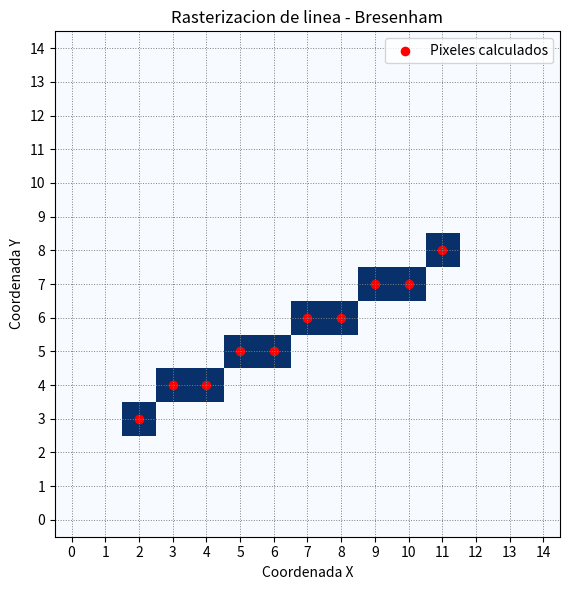

The script that saved this image:
import numpy as np
import matplotlib.pyplot as plt

def linea_bresenham(x0, y0, x1, y1, buffer):
    """Enciende los pixeles de una linea usando Bresenham."""
    dx = abs(x1 - x0)
    dy = abs(y1 - y0)
    sx = 1 if x0 < x1 else -1
    sy = 1 if y0 < y1 else -1
    error = dx - dy
    pixeles = []

    while True:
        buffer[y0, x0] = 1
        pixeles.append((x0, y0))
        if x0 == x1 and y0 == y1:
            break

        e2 = 2 * error
        if e2 > -dy:
            error -= dy
            x0 += sx
        if e2 < dx:
            error += dx
            y0 += sy
    return pixeles

if __name__ == "__main__":
    buffer = np.zeros((15, 15), dtype=int)
    pixeles = linea_bresenham(2, 3, 11, 8, buffer)

    print("Pixeles encendidos (x, y):")
    print(pixeles)
    print("Total de pixeles:", len(pixeles))

    plt.figure(figsize=(7, 6))
    plt.imshow(buffer, cmap="Blues", origin="lower",
               extent=(-0.5, 14.5, -0.5, 14.5), vmin=0, vmax=1)
    plt.xticks(range(15))
    plt.yticks(range(15))
    plt.grid(True, color="gray", linestyle=":", linewidth=0.7)
    plt.scatter([p[0] for p in pixeles], [p[1] for p in pixeles],
                color="red", s=35, label="Pixeles calculados")
    plt.title("Rasterizacion de linea - Bresenham")
    plt.xlabel("Coordenada X")
    plt.ylabel("Coordenada Y")
    plt.legend()
    plt.tight_layout()
    plt.show()
